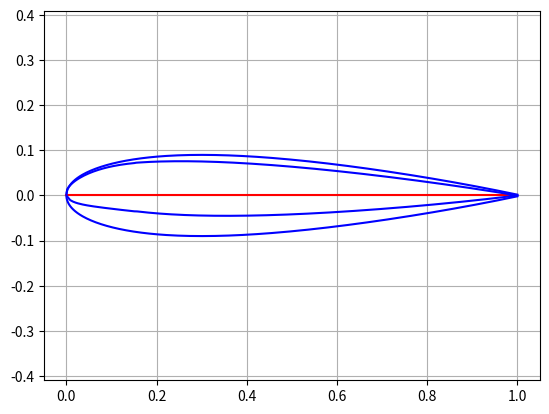

Write the Python code that produced this figure.
"""
[summary]
"""

import abc
from collections import namedtuple
import math
import matplotlib.pyplot # FOR TESTING ONLY. TO BE REMOVED WHEN THIS LIBRARY GOES INTO PRODUCTION.
import numpy

Mean_Line_Data = namedtuple( 'Mean_Line_Data', [ 'm', 'k1' ] )


class NACA_Base( abc.ABC ):
	"""
	[summary]

	Arguments:
		naca_number {str} -- [description]

	Keyword Arguments:
		num_points {int} -- [description]
		cosine_spacing {bool} -- [description]
	"""

	def __init__( self, naca_number, num_points = 200, cosine_spacing = True ):
		self._naca_number = int( naca_number )
		assert 0 <= self._naca_number <= 99999

		self._x_points = self._cosspace( 0, 1, num_points ) if cosine_spacing else numpy.linspace( 0, 1, num_points )


	@property
	def mean_camber_line( self ):
		'''Getter for the points that define the mean camber line of the airfoil this class represents.'''
		return self._mean_camber_line( )

	@property
	def naca_number( self ):
		'''Getter for the NACA number being used as the input to this class.'''
		return self._naca_number

	@property
	def points( self ):
		'''Getter for the points that define the airfoil this class represents.'''
		return self._calculate_points( )

	@property
	def x_points( self ):
		'''Getter for the x axis points calculated along the mean camber line.'''
		return self._x_points

	@staticmethod
	def _cosspace( start, stop, max_points ):
		"""
		[summary]

		Arguments:
			 stop {[type]} -- [description]
			 max_points {[type]} -- [description]

		Returns:
			 [type] -- [description]
		"""

		vals = [ numpy.pi * 0.5 * x for x in numpy.linspace( start, stop, max_points ) ]
		cosspace_vals = numpy.array( [ 1 - x for x in numpy.cos( vals ) ] )

		return cosspace_vals


	@abc.abstractmethod
	def _calculate_points( self ):
		"""
		[summary]
		"""


	@abc.abstractmethod
	def _mean_camber_line( self ):
		"""
		[summary]
		"""



class NACA_4( NACA_Base ):
	"""
	https://en.wikipedia.org/wiki/NACA_airfoil#Equation_for_a_cambered_4-digit_NACA_airfoil (has 4, 5, 6, 7, and 8 series information.)
	http://airfoiltools.com/airfoil/naca4digit

	Arguments:
		naca_number {str} -- [description]

	Keyword Arguments:
		num_points {int} -- [description]
		cosine_spacing {bool} -- [description]
	"""

	def __init__( self, naca_number, num_points = 200, cosine_spacing = True ):
		super( ).__init__( naca_number, num_points = num_points, cosine_spacing = cosine_spacing )

		self._cl = 1.0
		self._p = ( self._naca_number % 1e3 - self._naca_number % 1e2 ) / 1e3
		self._t = self._naca_number % 1e2 / 1e2
		self._m = ( self._naca_number - self._naca_number % 1e3 ) / 1e5
		self._x_over_c = self._x_points / self._cl


	def _mean_camber_line( self ):
		"""
		[summary]

		Returns:
			 [type] -- [description]
		"""

		return numpy.where( ( self._x_points >= 0 ) & ( self._x_points <= self._cl * self._p ),
									 self._m * ( self._x_points / numpy.power( self._p, 2 ) ) * ( 2.0 * self._p - self._x_over_c ),
									 self._m * ( ( self._cl - self._x_points ) / numpy.power( 1 - self._p, 2 ) ) * ( 1.0 + self._x_over_c - 2.0 * self._p ) )


	def _calculate_points( self ):
		"""
		[summary]

		Returns:
			 [type] -- [description]
		"""

		dyc_dx = self._dyc_over_dx( )
		th = numpy.arctan( dyc_dx )

		yt = self._thickness( )
		yc = self._mean_camber_line( )

		x_pos = ( self._x_points - yt * numpy.sin( th ), yc + yt * numpy.cos( th ) )
		y_pos = ( self._x_points + yt * numpy.sin( th ), yc - yt * numpy.cos( th ) )

		return( x_pos, y_pos )


	def _dyc_over_dx( self ):
		"""
		[summary]

		Returns:
			 [type] -- [description]
		"""

		return numpy.where( ( self._x_points >= 0 ) & ( self._x_points <= self._cl * self._p ),
									 2.0 * self._m / numpy.power( self._p, 2 ) * ( self._p - self._x_over_c ),
									 2.0 * self._m / numpy.power( 1 - self._p, 2 ) * ( self._p - self._x_over_c ) )


	def _thickness( self ):
		"""
		[summary]

		Returns:
			 [type] -- [description]
		"""

		term1 = 0.2969 * numpy.sqrt( self._x_over_c )
		term2 = -0.1260 * self._x_over_c
		term3 = -0.3516 * numpy.power( self._x_over_c, 2 )
		term4 = 0.2843 * numpy.power( self._x_over_c, 3 )
		term5 = -0.1015 * numpy.power( self._x_over_c, 4 )
		return 5 * self._t * self._cl * ( term1 + term2 + term3 + term4 + term5 )



class NACA_5( NACA_Base ):
	"""
	(From Wikipedia)
	The NACA five-digit series describes more complex airfoil shapes. Its format is: LPSTT, where:

	L: a single digit representing the theoretical optimum lift coefficient at ideal angle-of-attack CLI = 0.15*L (this is not the same as
	the lift coefficient, CL)
	P: a single digit for the x-coordinate of the point of maximum camber (max camber at x = 0.05*P)
	S: a single digit indicating whether the camber is simple (S=0) or reflex (S=1)
	TT: the maximum thickness in percent of chord, as in a four-digit NACA airfoil code
	For example, the NACA 23112 profile describes an airfoil with design lift coefficient of 0.3 (0.15*2), the point of maximum camber
	located at 15% chord (5*3), reflex camber (1), and maximum thickness of 12% of chord length (12).

	https://en.wikipedia.org/wiki/NACA_airfoil#Five-digit_series
	http://airfoiltools.com/airfoil/naca5digit

	Arguments:
		naca_number {str} -- [description]

	Keyword Arguments:
		num_points {int} -- [description]
		cosine_spacing {bool} -- [description]
	"""

	def __init__( self, naca_number, num_points = 200, cosine_spacing = True ):
		super( ).__init__( naca_number, num_points = num_points, cosine_spacing = cosine_spacing )

		self._mean_line_map = { 0.05 : Mean_Line_Data( m = 0.0580, k1 = 361.400 ),
										0.10 : Mean_Line_Data( m = 0.1260, k1 = 51.640 ),
										0.155 : Mean_Line_Data( m = 0.2025, k1 = 15.957 ),
										0.20 : Mean_Line_Data( m = 0.2900, k1 = 6.643 ),
										0.25 : Mean_Line_Data( m = 0.3910, k1 = 3.230 ), }

		self._a = ( 0.2969, -0.1260, -0.3516, 0.2843, -0.1036 )

		# LPSTT
		# NACA 23112 profile describes an airfoil with design lift coefficient of 0.3 (0.15*2), the point of maximum camber located at 15% chord (5*3)
		# reflex camber (1), and maximum thickness of 12% of chord length (12).

		# coeficient of lift
		self._cl = int( str( naca_number )[ 0 ] ) * 3.0 / 2.0 / 10.0 # 0.3

		# point of maximum camber
		self._p = float( '%.3f' % ( int( str( naca_number ) [ 1 : 3 ] ) / 2.0 / 100.0 ) ) #.155

		# maximum thickness as percentage along chord length
		self._t = int( str( naca_number ) [ 3 : 5 ] ) / 100.0 # 0.12

		self._m, self._k1 = self._mean_line_map.get( self._p ) #.2025, 15.957


	def _calculate_points( self ):
		'''
		'''

		yt = [ 5 * self._t * ( self._a[ 0 ] * math.sqrt( x ) + self._a[ 1 ] * x +self._a[ 2 ] * math.pow( x, 2 ) + self._a[ 3 ] * math.pow( x, 3 ) + self._a[ 4 ] * pow( x, 4 ) ) for x in self._x_points ]

		xc1 = [x for x in self._x_points if x <= self._p]
		xc2 = [x for x in self._x_points if x > self._p]
		xc = xc1 + xc2

		if self._p == 0:
			xu = self._x_points
			yu = yt

			xl = self._x_points
			yl = [ -x for x in yt ]

			zc = [ 0 ] * len( xc )
		else:
			yc1 = [ self._k1 / 6.0 * ( math.pow( x, 3) - 3 * self._m * math.pow( x, 2 ) + math.pow( self._m, 2 ) * ( 3 - self._m ) * x ) for x in xc1 ]
			yc2 = [ self._k1 / 6.0 * math.pow( self._m, 3 ) * ( 1 - x ) for x in xc2 ]
			zc  = [ self._cl / 0.3 * x for x in yc1 + yc2 ]

			dyc1_dx = [ self._cl / 0.3 * ( 1.0 / 6.0 ) * self._k1 * ( 3 * math.pow( x, 2 ) - 6 * self._m * x + math.pow( self._m, 2) * ( 3 - self._m ) ) for x in xc1 ]
			dyc2_dx = [ self._cl / 0.3 * ( 1.0 / 6.0 ) * self._k1 * math.pow( self._m, 3 ) ] *len( xc2 )

			dyc_dx = dyc1_dx + dyc2_dx
			th = [ numpy.arctan( x ) for x in dyc_dx ]

			xu = [ x - y * numpy.sin( z ) for x, y, z in zip( self._x_points, yt, th ) ]
			yu = [ x + y * numpy.cos( z ) for x, y, z in zip( zc, yt, th ) ]

			xl = [ x + y * numpy.sin( z ) for x, y, z in zip( self._x_points, yt, th ) ]
			yl = [ x - y * numpy.cos( z ) for x, y, z in zip( zc, yt, th ) ]


		X = xu[ ::-1 ] + xl[ 1: ]
		Z = yu[ ::-1 ] + yl[ 1: ]

		return X, Z


	def _mean_camber_line( self ):
		pass



if __name__ == '__main__':
	naca_4 = NACA_4( '0018' )
	for point in naca_4.points:
		matplotlib.pyplot.plot( point[ 0 ], point[ 1 ], 'b' )

	matplotlib.pyplot.plot( naca_4.x_points, naca_4.mean_camber_line, 'r' )
	matplotlib.pyplot.axis( 'equal' )
	matplotlib.pyplot.grid( True )
	matplotlib.pyplot.xlim( ( -0.05, 1.05 ) )
	matplotlib.pyplot.show( )


	naca_5 = NACA_5( 23112, cosine_spacing = False )
	matplotlib.pyplot.plot( naca_5.points[ 0 ], naca_5.points[ 1 ], 'b' )
	#matplotlib.pyplot.plot( naca_5.x_points, naca_5.mean_camber_line, 'r' )

	matplotlib.pyplot.axis( 'equal' )
	matplotlib.pyplot.grid( True )
	matplotlib.pyplot.xlim( ( -0.05, 1.05 ) )
	matplotlib.pyplot.show( )
